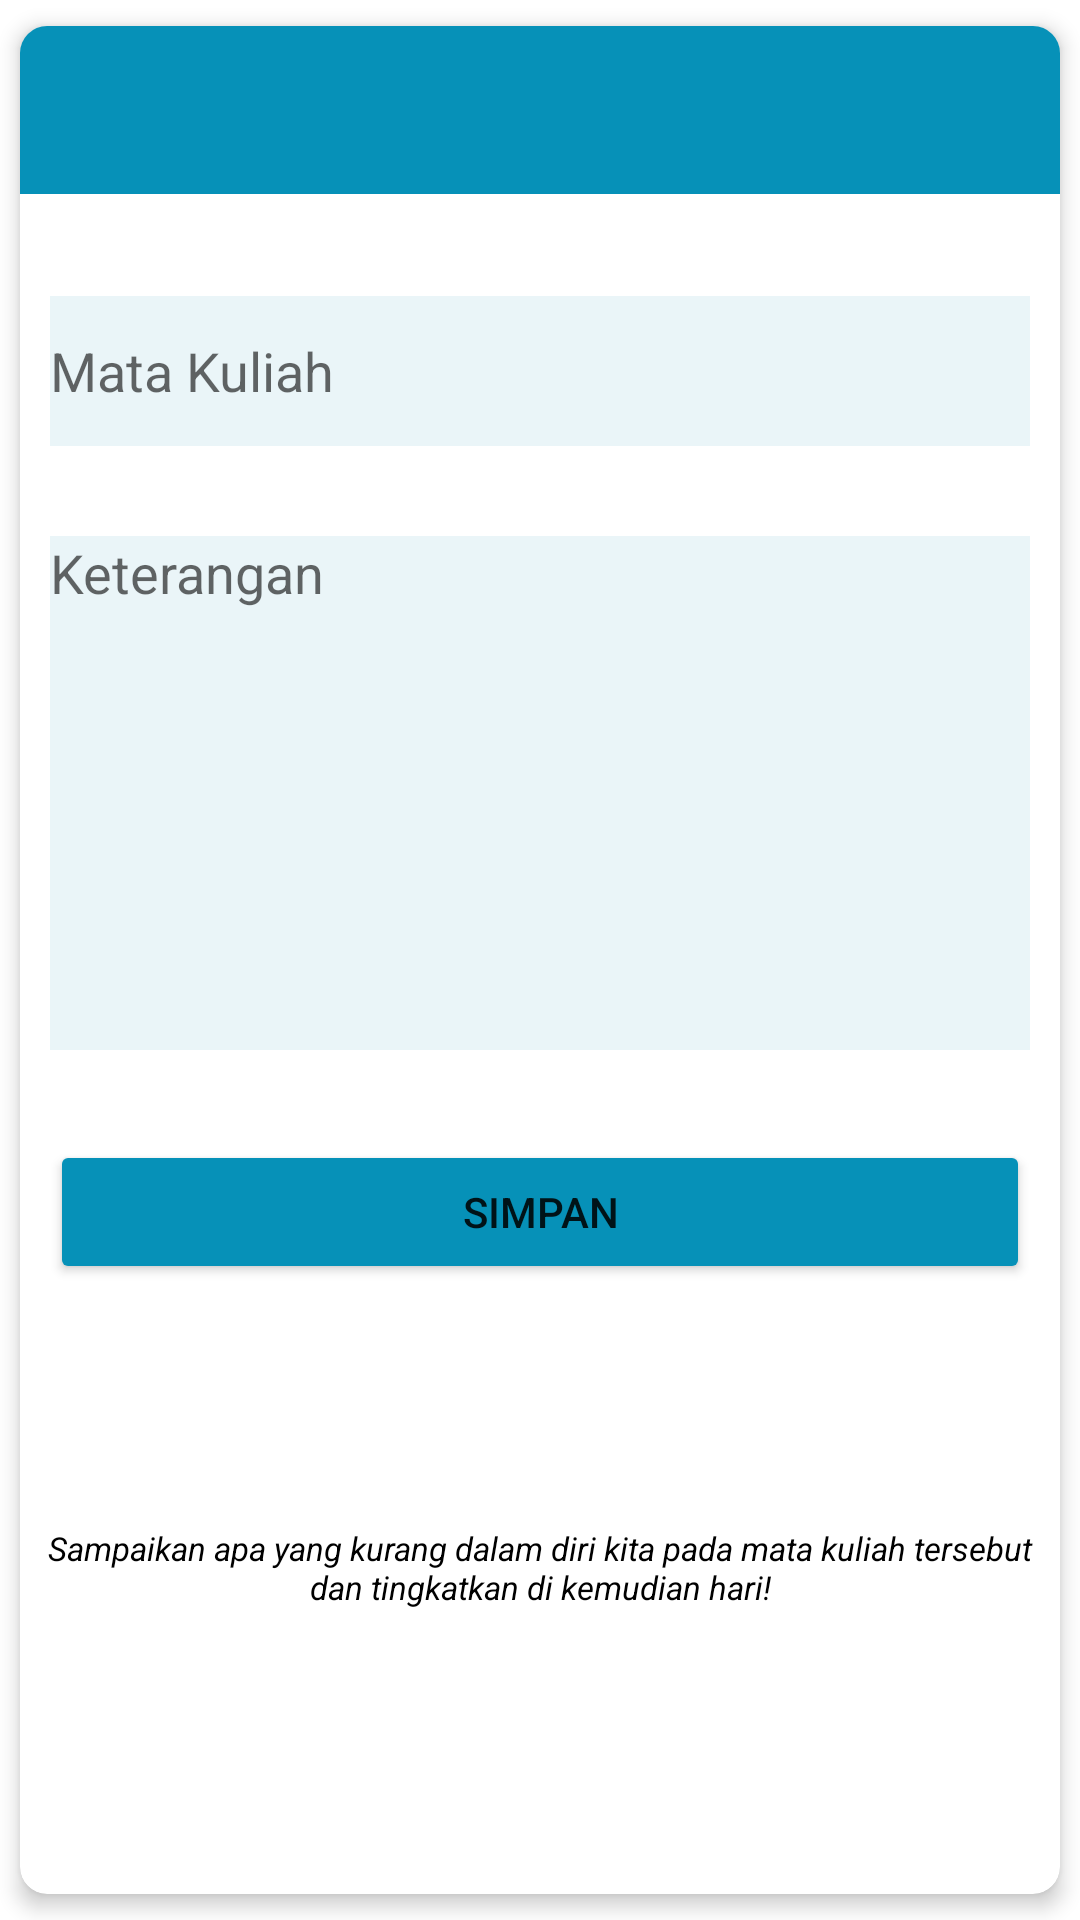

This screen was rendered from an Android layout file. Write that file and the resources it references.
<!-- AndroidManifest.xml: application theme Theme.AppsCoba -->
<!-- res/layout/activity_editor.xml -->
<?xml version="1.0" encoding="utf-8"?>
<com.google.android.material.card.MaterialCardView
    xmlns:android="http://schemas.android.com/apk/res/android"
    xmlns:app="http://schemas.android.com/apk/res-auto"
    xmlns:tools="http://schemas.android.com/tools"
    android:id="@+id/cardView"
    android:layout_width="match_parent"
    android:layout_height="match_parent"
    android:layout_margin="16dp"
    app:cardCornerRadius="9dp"
    app:cardElevation="4dp"
    app:cardUseCompatPadding="true"
    app:cardBackgroundColor="@android:color/white"
    tools:context=".EditorActivity">

    <androidx.appcompat.widget.Toolbar
        android:id="@+id/tbPenyewa"
        android:layout_width="match_parent"
        android:layout_height="?attr/actionBarSize"
        android:background="@color/colorPrimary"
        android:theme="@style/ThemeOverlay.AppCompat.Dark.ActionBar" />


    <LinearLayout
        android:layout_marginTop="80dp"
        android:layout_width="match_parent"
        android:layout_height="wrap_content"
        android:orientation="vertical"
        android:padding="10dp">

        <EditText
            android:id="@+id/edit_matkul"
            android:layout_width="match_parent"
            android:layout_height="50dp"
            android:hint="Mata Kuliah"
            android:inputType="text"
            android:background="#F7EAF5F8"
            android:ems="10"
            android:layout_marginBottom="30dp" />

        <EditText
            android:id="@+id/edit_keterangan"
            android:layout_width="match_parent"
            android:layout_height="wrap_content"
            android:ems="10"
            android:hint="Keterangan"
            android:gravity="top|left"
            android:background="#F7EAF5F8"
            android:lines="8"
            android:layout_marginBottom="30dp" />

        <Button
            android:id="@+id/btn_save"
            android:layout_width="match_parent"
            android:layout_height="wrap_content"
            android:backgroundTint="@color/colorPrimary"
            android:text="Simpan" />


    </LinearLayout>

    <TextView
        android:id="@+id/txt"
        android:layout_width="match_parent"
        android:layout_height="wrap_content"
        android:layout_marginTop="500dp"
        android:gravity="center"
        android:text="Sampaikan apa yang kurang dalam diri kita pada mata kuliah tersebut dan tingkatkan di kemudian hari!"
        android:textColor="@color/black"
        android:textSize="11sp"
        android:textStyle="italic" />
</com.google.android.material.card.MaterialCardView>
<!-- resources referenced by this layout -->
<resources>
  <color name="black">#FF000000</color>
  <color name="colorPrimary">#ff0691b8</color>
  <style name="Theme.AppsCoba" parent="Theme.MaterialComponents.DayNight.NoActionBar">
          
          <item name="colorPrimary">@color/purple_500</item>
          <item name="colorPrimaryVariant">@color/purple_700</item>
          <item name="colorOnPrimary">@color/white</item>
          
          <item name="colorSecondary">@color/teal_200</item>
          <item name="colorSecondaryVariant">@color/teal_700</item>
          <item name="colorOnSecondary">@color/black</item>
          
          <item name="android:statusBarColor">?attr/colorPrimaryVariant</item>
          
      </style>
  <color name="purple_500">#FF6200EE</color>
  <color name="purple_700">#FF3700B3</color>
  <color name="white">#FFFFFFFF</color>
  <color name="teal_200">#FF03DAC5</color>
  <color name="teal_700">#FF018786</color>
</resources>
